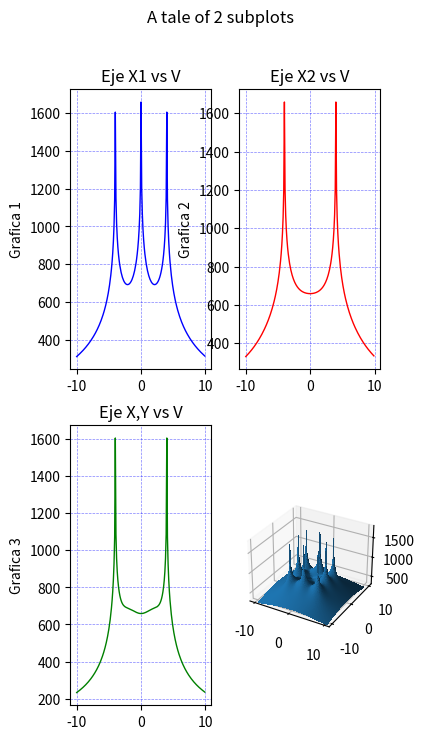

Python code for this plot:
import os
import pylab as pl
from mpl_toolkits.mplot3d import Axes3D
import matplotlib.pyplot as plt
from matplotlib import cm
from matplotlib.ticker import LinearLocator, FormatStrFormatter
import numpy as np
#------------------------------------------------------------------------------ 
os.system("clear")
fig = pl.figure()
raiz=np.sqrt
ln=np.log
puntoX=(0)
puntoY=(0)
#puntoX=float(input("Seleccione la coordenada en X donde desea calcular el potencial: "))
#puntoY=float(input("Seleccione la coordenada en Y donde desea calcular el potencial: "))
print("Calculando ...")

#------------------------------------------------------------------------------ 

Xa = np.arange(-10, 10, 0.1)   #Rango de coordenadas de X 
Ya = np.arange(-10, 10, 0.1)   #Rango de coordenadas de Y
l = 2                          #Longitud del electrodo [m]
rho= 100                       #Resistividad de terrreno [Ohm/m]
Ik=200                         #Corriente de falla [A] (Total)
Rad=0.01                       #Radio del electrodo [m]
Electrodos=8                   #Número de electrodos
Pos1=4                         #Posición 1 en Y para analisis de grafica 2D
Pos2=0                         #Posición 2 en Y para analisis de grafica 2D

#------------------------------------------------------------------------------ 
#Posición de los electrodos 
#------------------------------------------------------------------------------ 
P=np.array([
    [-4,-4],   #Electrodo A
    [0,-4],   #Electrodo B
    [4,-4],   #Electrodo C
    [-4,0],   #Electrodo D
    [4,0],   #Electrodo E
    [-4,4],   #Electrodo F
    [0,4],   #Electrodo G
    [4,4]    #Electrodo H
])
#------------------------------------------------------------------------------ 

E=Electrodos-1
ik=Ik/Electrodos
Vt=np.zeros((np.count_nonzero(Xa),np.count_nonzero(Ya)))
m=np.zeros((Electrodos,1))
V=np.zeros((Electrodos,1))
k=0
m2=np.zeros((Electrodos,1))
V2=np.zeros((Electrodos,1))

#------------------------------------------------------------------------------ 
#Cálculo del punto ingresado
#------------------------------------------------------------------------------ 

i=0
while i<=E:
    m2[i][0] =round(raiz((((P[i][0])-puntoX)**2)+(((P[i][1])-puntoY)**2)),4)
    o,u=((P[i][0])-puntoX),((P[i][1])-puntoY)
    if ((o ==0) and (u==0)) or (m2[i][0]==0):
    #print("Elementos de matriz",k,t, "x,y",P[i][0],P[i][1],"punto de eje",X,Y )
        m2[i][0]=Rad
    V2[i][0] =ln((l+raiz((m2[i][0])**2+l**2))/(m2[i][0]))
    i += 1
Vt2=(np.sum(V2)*(rho*ik))/(2*np.pi*l)

print("El potencial en el punto (",puntoX,",",puntoY,"), es de",round(Vt2,3),"[V]")
#------------------------------------------------------------------------------ 
#Cálculo de la malla
#------------------------------------------------------------------------------ 

Vxy = [1] * (np.count_nonzero(Ya))

while k<np.count_nonzero(Ya):
    Y=round(Ya[k],3)
    t=0
    while t<np.count_nonzero(Xa):
        X=round(Xa[t],3)
        i=0
        while i<=E:
            m[i][0] =round(raiz((((P[i][0])-X)**2)+(((P[i][1])-Y)**2)),4)
            o,u=((P[i][0])-X),((P[i][1])-Y)
            if ((o ==0) and (u==0)) or (m[i][0]==0):
                #print("Elementos de matriz",k,t, "x,y",P[i][0],P[i][1],"punto de eje",X,Y )
                m[i][0]=Rad
            V[i][0] =ln((l+raiz((m[i][0])**2+l**2))/(m[i][0]))
            i += 1
        Vt[k][t]=np.sum(V)
        if Y==Pos1:
            Vxa=Vt[k]
        if Y==Pos2:
            Vxb=Vt[k]
        if (Y==X) and ((X-Y)==0):
            Vxy[k]=Vt[k][t]*(rho*ik)/(2*np.pi*l)
        t +=1
    k +=1

Vtt=(Vt*(rho*ik))/(2*np.pi*l)
Vxa=(Vxa*(rho*ik))/(2*np.pi*l)
Vxb=(Vxb*(rho*ik))/(2*np.pi*l)
aa=np.where(np.amax(Vtt) == Vtt)
print ("Valor máximo de tensión (GPR):",round(Vtt[::].max(),3),"[V], en posición: (",round(Xa[aa[0][0]],2),",",round(Ya[aa[1][0]],2),")")
bb=np.where(np.amin(Vtt) == Vtt)
print("Valor de Resistencia de puesta a tierra:", (round(Vtt[::].max(),3)/Ik), "[Ohm]")
#print ("Valor mínimo de tensión:",round(Vtt[::].min(),3),"[V], en posición: (",round(Xa[bb[0][0]],2),",",round(Ya[bb[1][0]],2),")")
print ("Número de elementos de Vt:",np.count_nonzero(Vtt))
#------------------------------------------------------------------------------ 
#Graficas
#------------------------------------------------------------------------------ 

# Configurar una figura dos veces más alta que ancha
#fig = plt.figure(figsize=plt.figaspect(0.2))
#fig = plt.figure(4,figsize=(6,4.5)) #(Ancho, alto)
#fig.suptitle('Potencial')
fig = plt.figure(figsize=plt.figaspect(2.))
fig.suptitle('A tale of 2 subplots')


#------------------------------------------------------------------------------ 
#Graficas en 2D
#------------------------------------------------------------------------------ 
ax = fig.add_subplot(2, 2, 1)
ax.plot(Xa, Vxa, color="blue", linewidth=1.0, linestyle="-")
ax.title.set_text('Eje X1 vs V')
ax.grid(color='b', alpha=0.5, linestyle='dashed', linewidth=0.5)
ax.set_ylabel('Grafica 1')



ax = fig.add_subplot(2, 2, 2)
ax.plot(Xa, Vxb, color="red", linewidth=1.0, linestyle="-")
ax.title.set_text('Eje X2 vs V')
ax.grid(color='b', alpha=0.5, linestyle='dashed', linewidth=0.5)
ax.set_ylabel('Grafica 2')

ax = fig.add_subplot(2, 2, 3)
ax.plot(Xa, Vxy, color="green", linewidth=1.0, linestyle="-")
ax.title.set_text('Eje X,Y vs V')
ax.grid(color='b', alpha=0.5, linestyle='dashed', linewidth=0.5)
ax.set_ylabel('Grafica 3')

#------------------------------------------------------------------------------ 
# GRAFICAS 3D
#------------------------------------------------------------------------------ 
ax = fig.add_subplot(2, 2, 4, projection='3d')
X, Y = np.meshgrid(Xa, Ya)
#surf = ax.plot_surface(X, Y, Vtt, cmap = cm.get_cmap("jet"))#, antialiased=False)
surf = ax.plot_surface(X, Y, Vtt, rstride=1, cstride=1,
                       linewidth=0, antialiased=False)
ax.set_zlim(300, 1800)
#fig.colorbar(surf)

plt.show()
#plt.pause(25)
#pl.savefig('tierras.pdf')